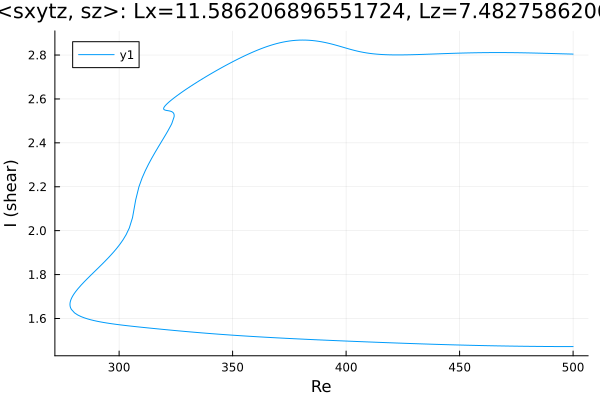

The table this chart was drawn from, first rows:
Re, shear
500.0, 2.804
499.5, 2.804
498.1, 2.805
496.7, 2.805
495.3, 2.806
493.9, 2.806
492.5, 2.806
491.1, 2.807
489.6, 2.807
488.2, 2.808
486.8, 2.808
485.4, 2.808
484, 2.809
482.6, 2.809
481.2, 2.81
479.7, 2.81
478.3, 2.81
476.9, 2.81
475.5, 2.811
474.1, 2.811
472.7, 2.811
471.3, 2.811
469.9, 2.811
468.4, 2.811
467, 2.811
465.6, 2.811
464.2, 2.811
462.8, 2.811
461.4, 2.811
460, 2.811
458.5, 2.811
457.1, 2.81
455.7, 2.81
454.3, 2.81
452.9, 2.81
451.5, 2.809
450.1, 2.809
448.7, 2.808
447.2, 2.808
445.8, 2.807
444.4, 2.807
443, 2.806
441.6, 2.806
440.2, 2.805
438.8, 2.805
437.4, 2.804
435.9, 2.804
434.5, 2.803
433.1, 2.803
431.7, 2.802
430.3, 2.802
428.9, 2.801
427.5, 2.801
426, 2.801
424.6, 2.801
423.2, 2.801
421.8, 2.801
420.4, 2.801
419, 2.801
417.6, 2.802
... 419 more rows
